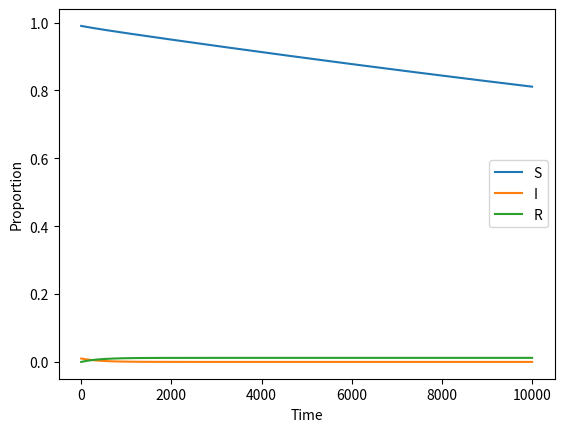

Here is the Python script that generated this plot: (Note: this script raises an exception after producing the figure.)
import numpy as np
import matplotlib.pyplot as plt

# Parameters
alpha = 0.002
mu = 0.002
beta = 0.05
gamma = 0.3
S0 = 0.99

# Time grid
total_time = 100
sep = 10000
h = total_time / sep

# Initial condition
st = np.zeros((sep, 3)) # S, I, R
st[0, 0] = S0
st[0, 1] = 1 - S0
st[0, 2] = 0

# Euler method
for i in range(1, sep):
    st[i, 0] = st[i-1, 0] + h * (-beta * st[i-1, 0] * st[i-1, 1] + alpha * st[i-1, 2] - mu * st[i-1, 0])
    st[i, 1] = st[i-1, 1] + h * (beta * st[i-1, 0] * st[i-1, 1] - gamma * st[i-1, 1])
    st[i, 2] = st[i-1, 2] + h * gamma * st[i-1, 1]

# Plot
plt.plot(st[:, 0], label='S')
plt.plot(st[:, 1], label='I')
plt.plot(st[:, 2], label='R')

plt.xlabel('Time')
plt.ylabel('Proportion')
plt.legend()
# plt.show()

# Save
plt.savefig(f'./output/SIR_euler_{alpha}_{mu}_{beta}_{gamma}_{S0}.png')
